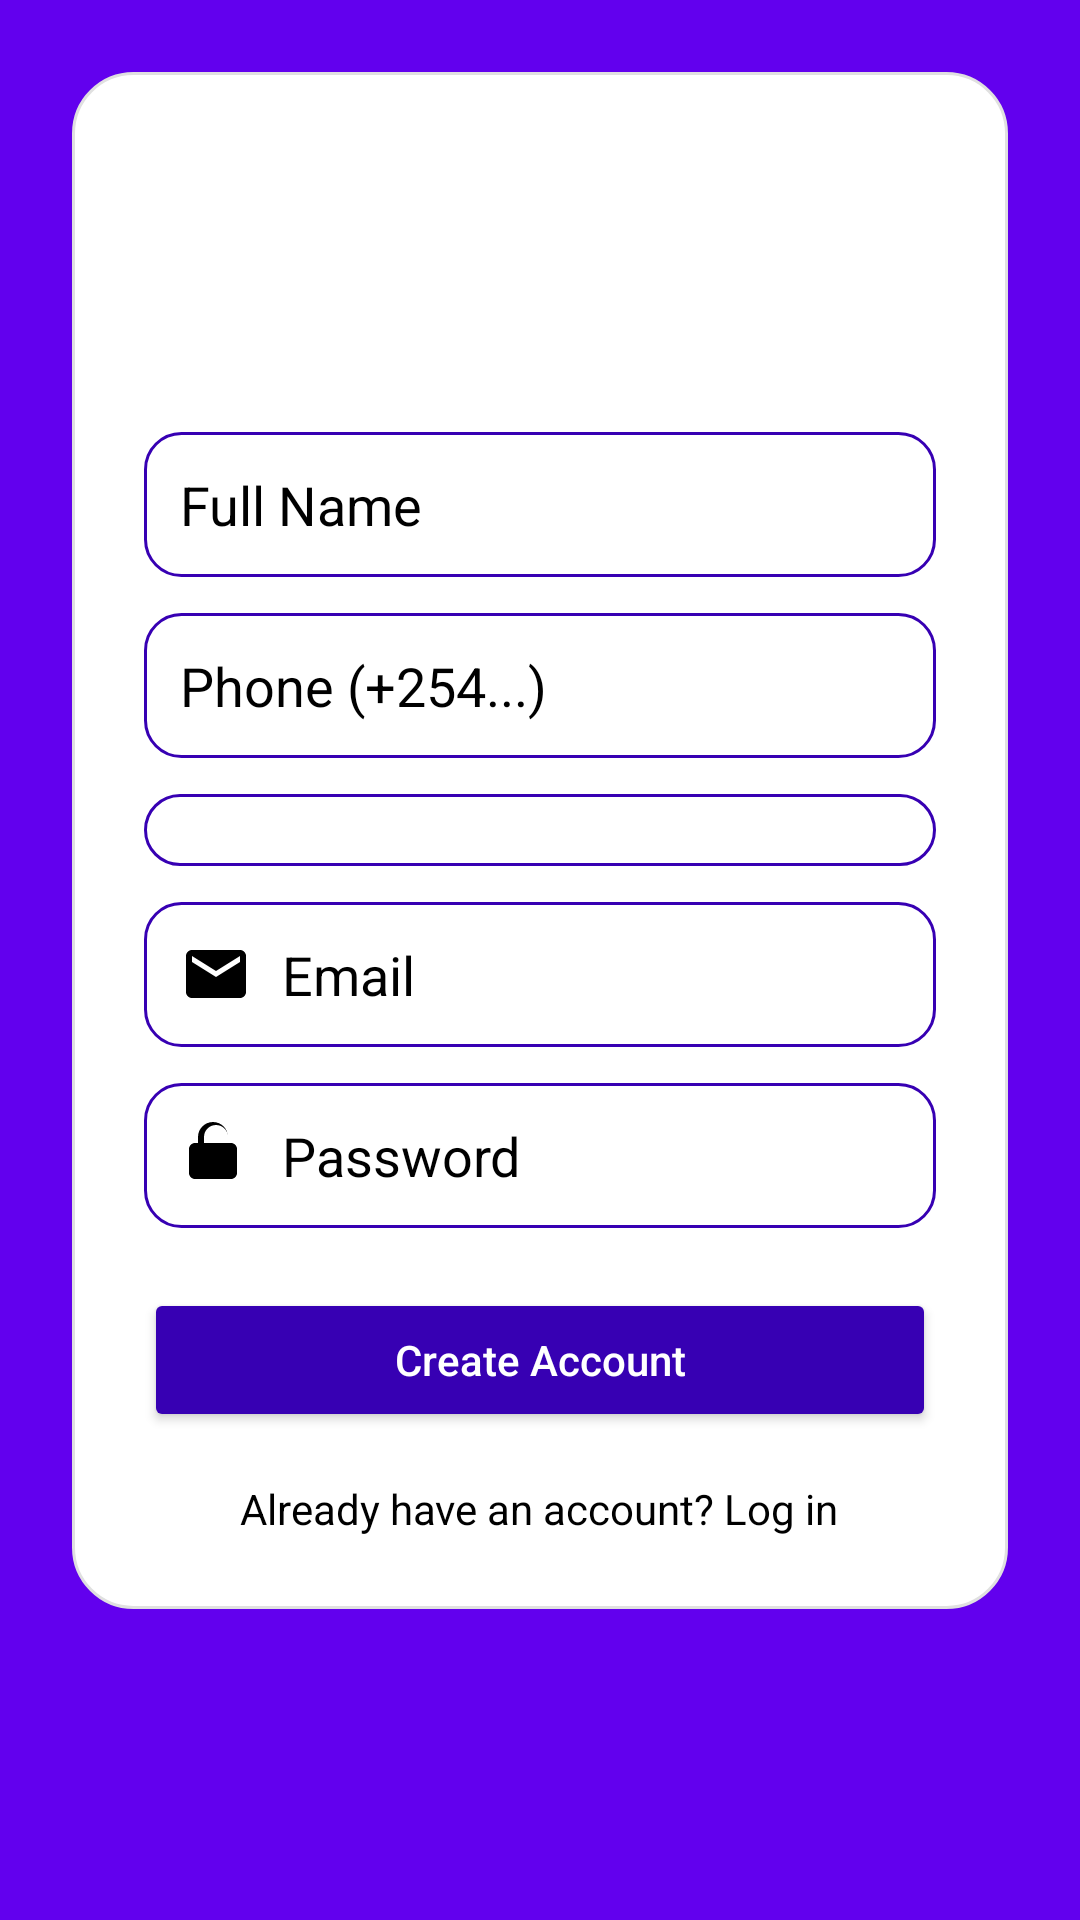

Reconstruct the res/layout file that produces this screen, plus the resources it refers to.
<!-- AndroidManifest.xml: application theme Theme.Skillshare -->
<!-- res/layout/activity_signup.xml -->
<?xml version="1.0" encoding="utf-8"?>
<ScrollView
    xmlns:android="http://schemas.android.com/apk/res/android"
    xmlns:tools="http://schemas.android.com/tools"
    android:layout_width="match_parent"
    android:layout_height="match_parent"
    android:background="@color/purple_500"
    android:scaleType="centerCrop"
    tools:context=".SignupActivity">

    <LinearLayout
        android:layout_width="match_parent"
        android:layout_height="wrap_content"
        android:orientation="vertical"
        android:gravity="center"
        android:padding="24dp">

        <LinearLayout
            android:layout_width="match_parent"
            android:layout_height="wrap_content"
            android:orientation="vertical"
            android:padding="24dp"
            android:background="@drawable/rounded_container"
            android:gravity="center_horizontal"
            tools:ignore="UselessParent">

            <ImageView
                android:layout_width="80dp"
                android:layout_height="80dp"
                android:contentDescription="TODO"
                android:src="@drawable/ic_person"

                android:layout_gravity="center"
                android:layout_marginBottom="16dp"/>

            <EditText
                android:id="@+id/etName"
                android:layout_width="match_parent"
                android:layout_height="wrap_content"
                android:hint="Full Name"
                android:drawableStart="@drawable/ic_person"
                android:drawablePadding="10dp"
                android:padding="12dp"
                android:background="@drawable/rounded_edittext"
                android:textColor="@color/black"
                android:textColorHint="@color/black"/>

            <EditText
                android:id="@+id/etPhone"
                android:layout_width="match_parent"
                android:layout_height="wrap_content"
                android:hint="Phone (+254...)"
                android:inputType="phone"
                android:drawableStart="@drawable/ic_call"
                android:drawablePadding="10dp"
                android:padding="12dp"
                android:background="@drawable/rounded_edittext"
                android:layout_marginTop="12dp"
                android:textColor="@color/black"
                android:textColorHint="@color/black"/>

            <Spinner
                android:id="@+id/spinnerCounty"
                android:spinnerMode="dropdown"
                android:drawableStart="@drawable/ic_location_on"
                android:drawablePadding="10dp"
                android:padding="12dp"
                android:layout_width="match_parent"
                android:layout_height="wrap_content"
                android:hint="Enter County"
                android:layout_marginTop="12dp"
                android:background="@drawable/rounded_edittext"
                android:textColor="@color/black"
                android:textColorHint="@color/black"/>

            <EditText
                android:id="@+id/etEmail"
                android:layout_width="match_parent"
                android:layout_height="wrap_content"
                android:hint="Email"
                android:inputType="textEmailAddress"
                android:drawableStart="@drawable/ic_email"
                android:drawablePadding="10dp"
                android:padding="12dp"
                android:background="@drawable/rounded_edittext"
                android:layout_marginTop="12dp"
                android:textColor="@color/black"
                android:textColorHint="@color/black" />

            <EditText
                android:id="@+id/etPassword"
                android:layout_width="match_parent"
                android:layout_height="wrap_content"
                android:hint="Password"
                android:inputType="textPassword"
                android:drawableStart="@drawable/ic_lock"
                android:drawablePadding="10dp"
                android:padding="12dp"
                android:background="@drawable/rounded_edittext"
                android:layout_marginTop="12dp"
                android:textColor="@color/black"
                android:textColorHint="@color/black" />

            <Button
                android:id="@+id/btnSignUp"
                android:layout_width="match_parent"
                android:layout_height="wrap_content"
                android:text="Create Account"
                android:textAllCaps="false"
                android:textColor="@color/wheat"
                android:backgroundTint="@color/purple_700"
                android:layout_marginTop="20dp"/>

            <TextView
                android:id="@+id/tvGoToLogin"
                android:layout_width="wrap_content"
                android:layout_height="wrap_content"
                android:text="Already have an account? Log in"
                android:textColor="@color/black"
                android:layout_marginTop="16dp"
                android:layout_gravity="center"/>

        </LinearLayout>
    </LinearLayout>
</ScrollView>
<!-- resources referenced by this layout -->
<resources>
  <color name="black">#FF000000</color>
  <color name="purple_500">#FF6200EE</color>
  <color name="purple_700">#FF3700B3</color>
  <color name="wheat">#FFFFFFFF</color>
  <!-- drawable ic_email (drawable) -->
  <?xml version="1.0" encoding="utf-8"?>
  <vector xmlns:android="http://schemas.android.com/apk/res/android"
      android:width="24dp" android:height="24dp" android:viewportWidth="24" android:viewportHeight="24"
      android:tint="#FF000000">
      <path android:fillColor="#6A1B9A"
          android:pathData="M20,4H4c-1.11,0 -2,0.89 -2,2v12c0,1.11 0.89,2 2,2h16c1.11,0 2,-0.89 2,-2V6c0,-1.11 -0.89,-2 -2,-2zM20,8l-8,5 -8,-5V6l8,5 8,-5v2z"/>
  </vector>
  <!-- drawable ic_lock (drawable) -->
  <?xml version="1.0" encoding="utf-8"?>
  <vector xmlns:android="http://schemas.android.com/apk/res/android"
      android:width="24dp" android:height="24dp" android:viewportWidth="24" android:viewportHeight="24"
      android:tint="#FF000000">
      <path android:fillColor="#6A1B9A"
          android:pathData="M12,17a2,2 0 1,0 0,-4 2,2 0 0,0 0,4zM17,8h-1V6c0,-2.76 -2.24,-5 -5,-5S6,3.24 6,6v2H5c-1.1,0 -2,0.9 -2,2v8c0,1.1 0.9,2 2,2h12c1.1,0 2,-0.9 2,-2v-8c0,-1.1 -0.9,-2 -2,-2zM8,6c0,-2.21 1.79,-4 4,-4s4,1.79 4,4v2H8V6z"/>
  </vector>
  <!-- drawable rounded_container (drawable) -->
  <?xml version="1.0" encoding="utf-8"?>
  <shape xmlns:android="http://schemas.android.com/apk/res/android"
      android:shape="rectangle">
      <solid android:color="@color/wheat" />
      <corners android:radius="20dp" />
      <padding android:left="12dp" android:top="12dp" android:right="12dp" android:bottom="12dp" />
      <stroke android:width="1dp" android:color="#E0E0E0" />
  </shape>
  <!-- drawable rounded_edittext (drawable) -->
  <?xml version="1.0" encoding="utf-8"?>
  <shape xmlns:android="http://schemas.android.com/apk/res/android"
      android:shape="rectangle">
      <solid android:color="@color/white"/>
      <corners android:radius="12dp"/>
      <stroke android:width="1dp" android:color="@color/purple_700"/>
  </shape>
  <style name="Theme.Skillshare" parent="Theme.Material3.DayNight.NoActionBar">
          
          <item name="colorPrimary">@color/purple_700</item>
          <item name="colorPrimaryVariant">@color/purple_500</item>
          <item name="colorSecondary">@color/purple_200</item>
          <item name="android:statusBarColor">@color/purple_700</item>
          <item name="android:navigationBarColor">@color/purple_700</item>
          <item name="android:textColor">@android:color/black</item>
      </style>
  <color name="purple_200">#FFBB86FC</color>
  <!-- not gathered from this repository: default colours our renderer supplied (Android Studio template values) -->
  <color name="white">#FFFFFFFF</color>
</resources>
